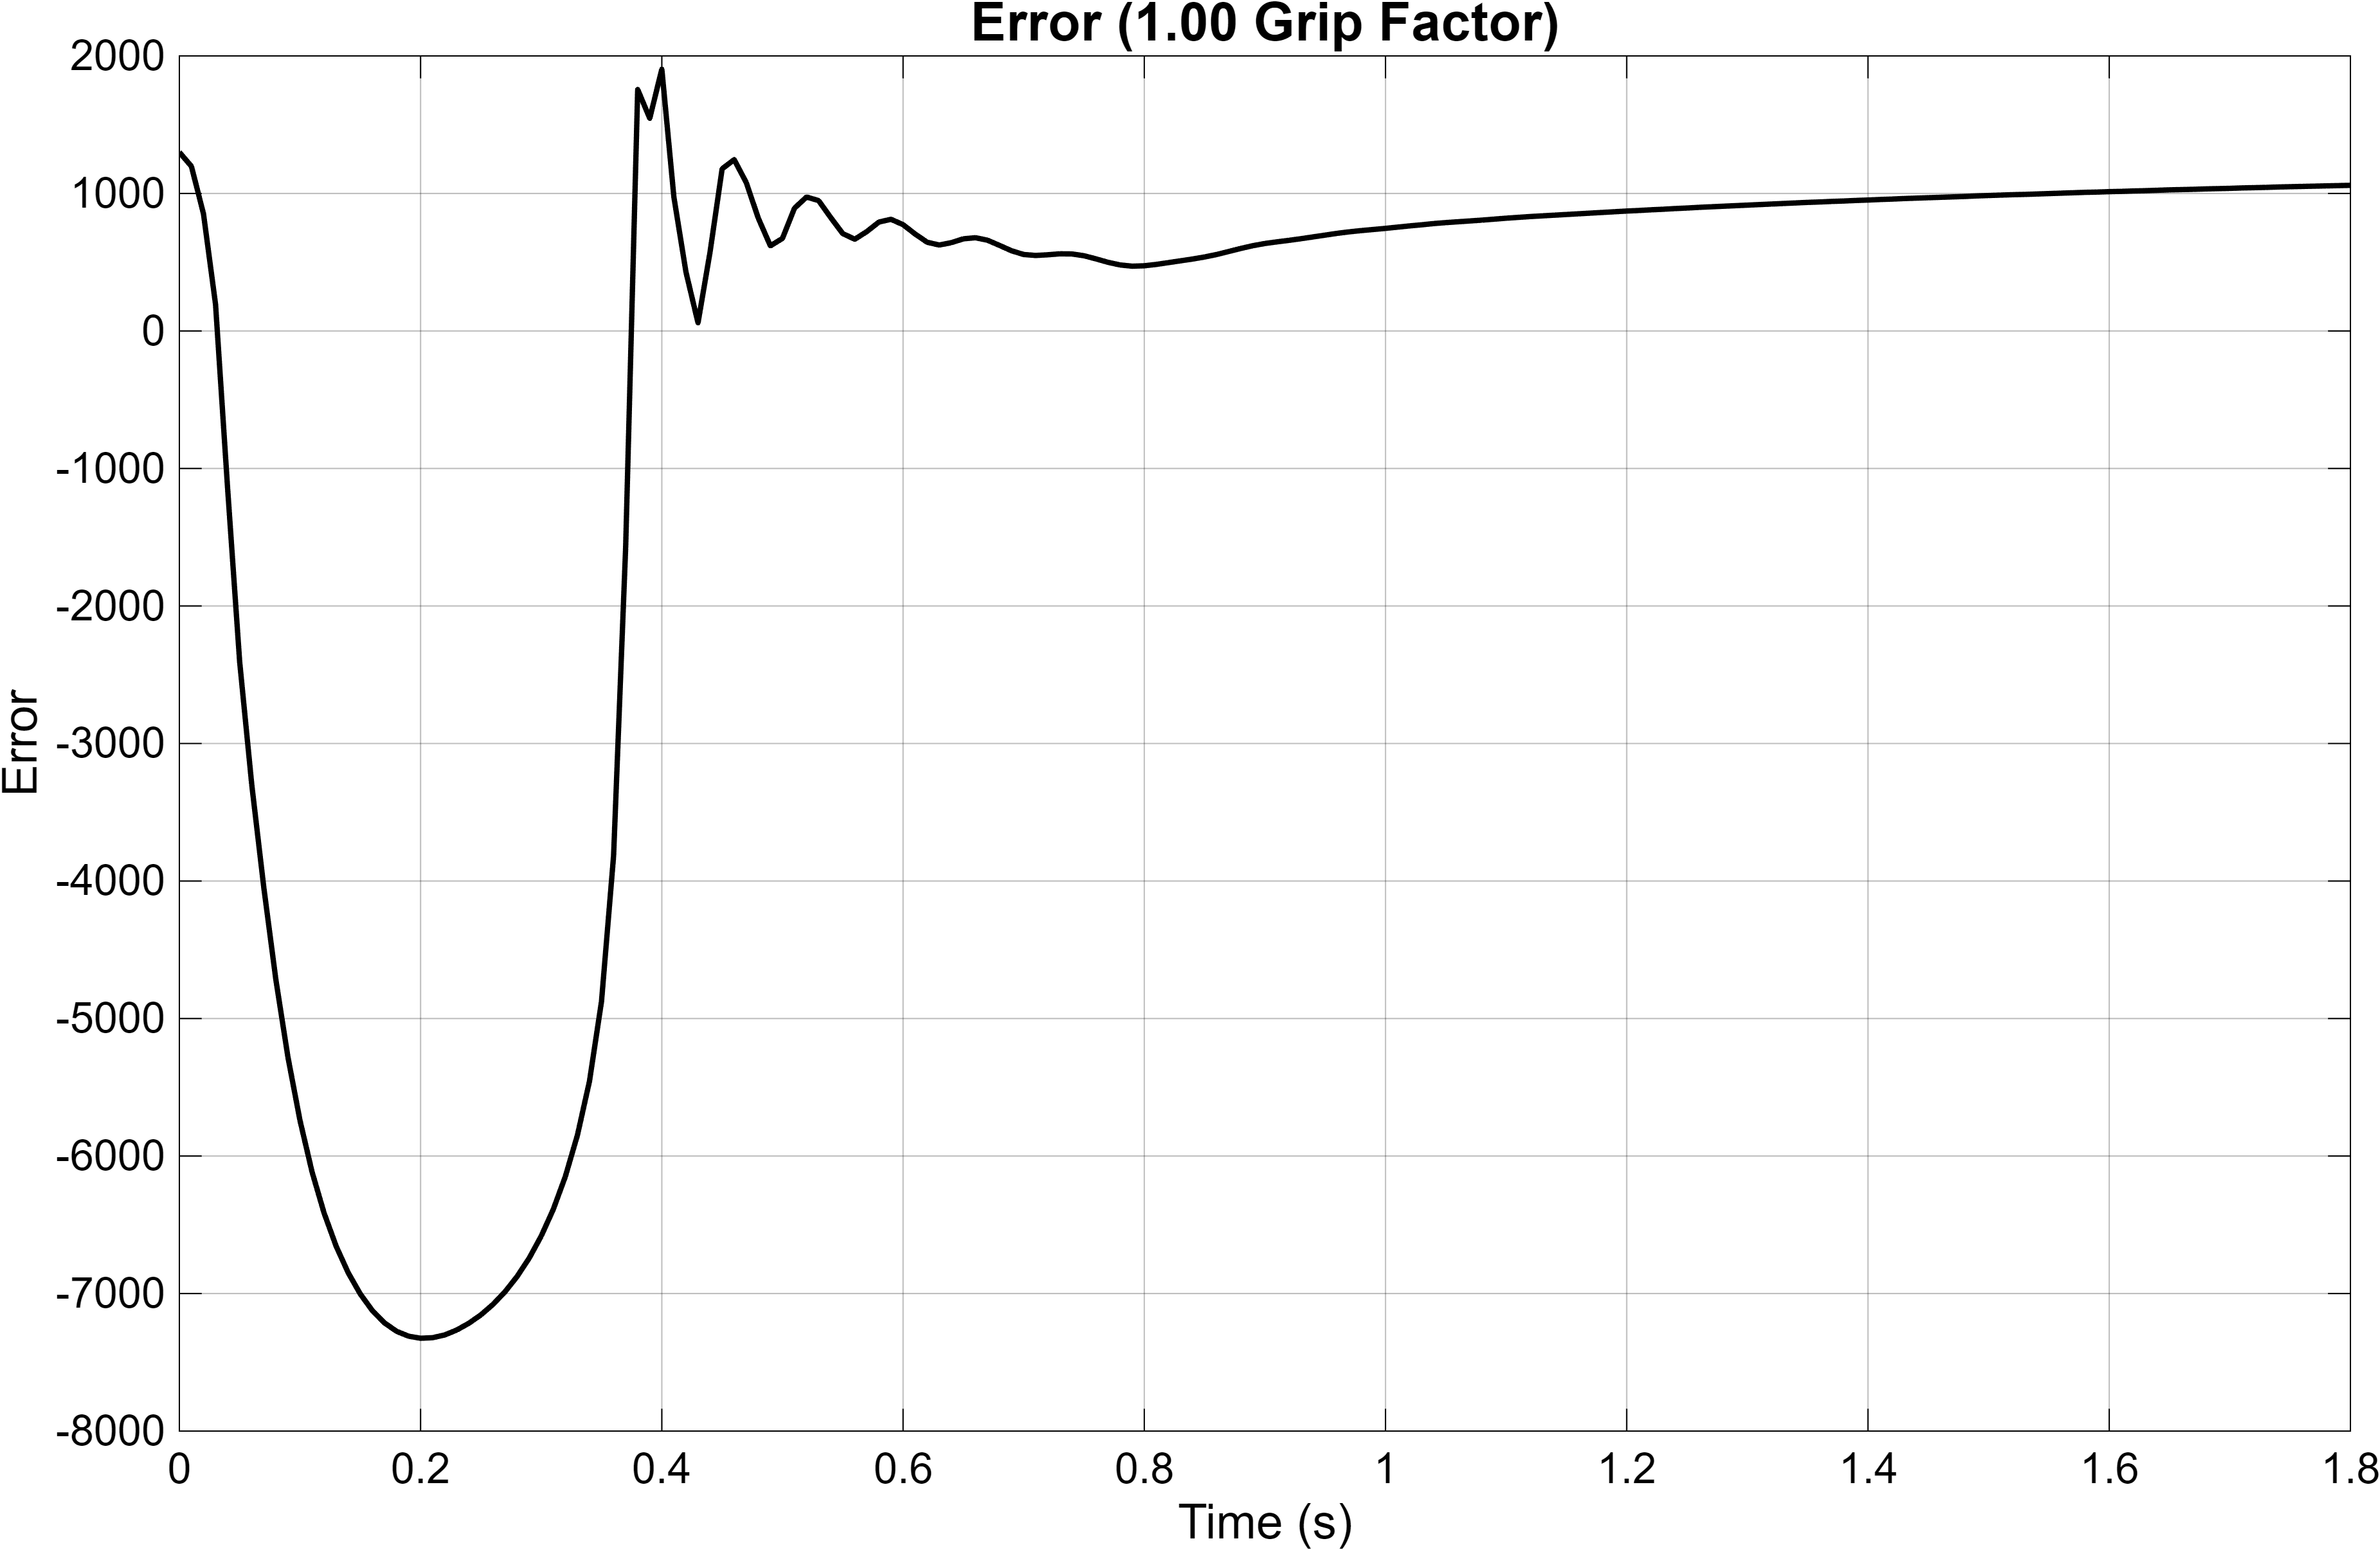

Source data for this figure (header and first rows):
Time_s, Error
0, 1300
0.01, 1197
0.02, 852
0.03, 193
0.04, -1145
0.05, -2407
0.06, -3298
0.07, -4047
0.08, -4717
0.09, -5280
0.1, -5741
0.11, -6115
0.12, -6415
0.13, -6656
0.14, -6849
0.15, -7003
0.16, -7124
0.17, -7213
0.18, -7274
0.19, -7310
0.2, -7325
0.21, -7321
0.22, -7301
0.23, -7265
0.24, -7216
0.25, -7155
0.26, -7079
0.27, -6987
0.28, -6876
0.29, -6743
0.3, -6582
0.31, -6388
0.32, -6149
0.33, -5849
0.34, -5457
0.35, -4875
0.36, -3818
0.37, -1577
0.38, 1756
0.39, 1546
0.4, 1904
0.41, 974
0.42, 429
0.43, 59
0.44, 575
0.45, 1179
0.46, 1246
0.47, 1079
0.48, 820
0.49, 619
0.5, 673
0.51, 893
0.52, 974
0.53, 948
0.54, 825
0.55, 708
0.56, 667
0.57, 723
0.58, 792
0.59, 812
... 941 more rows
